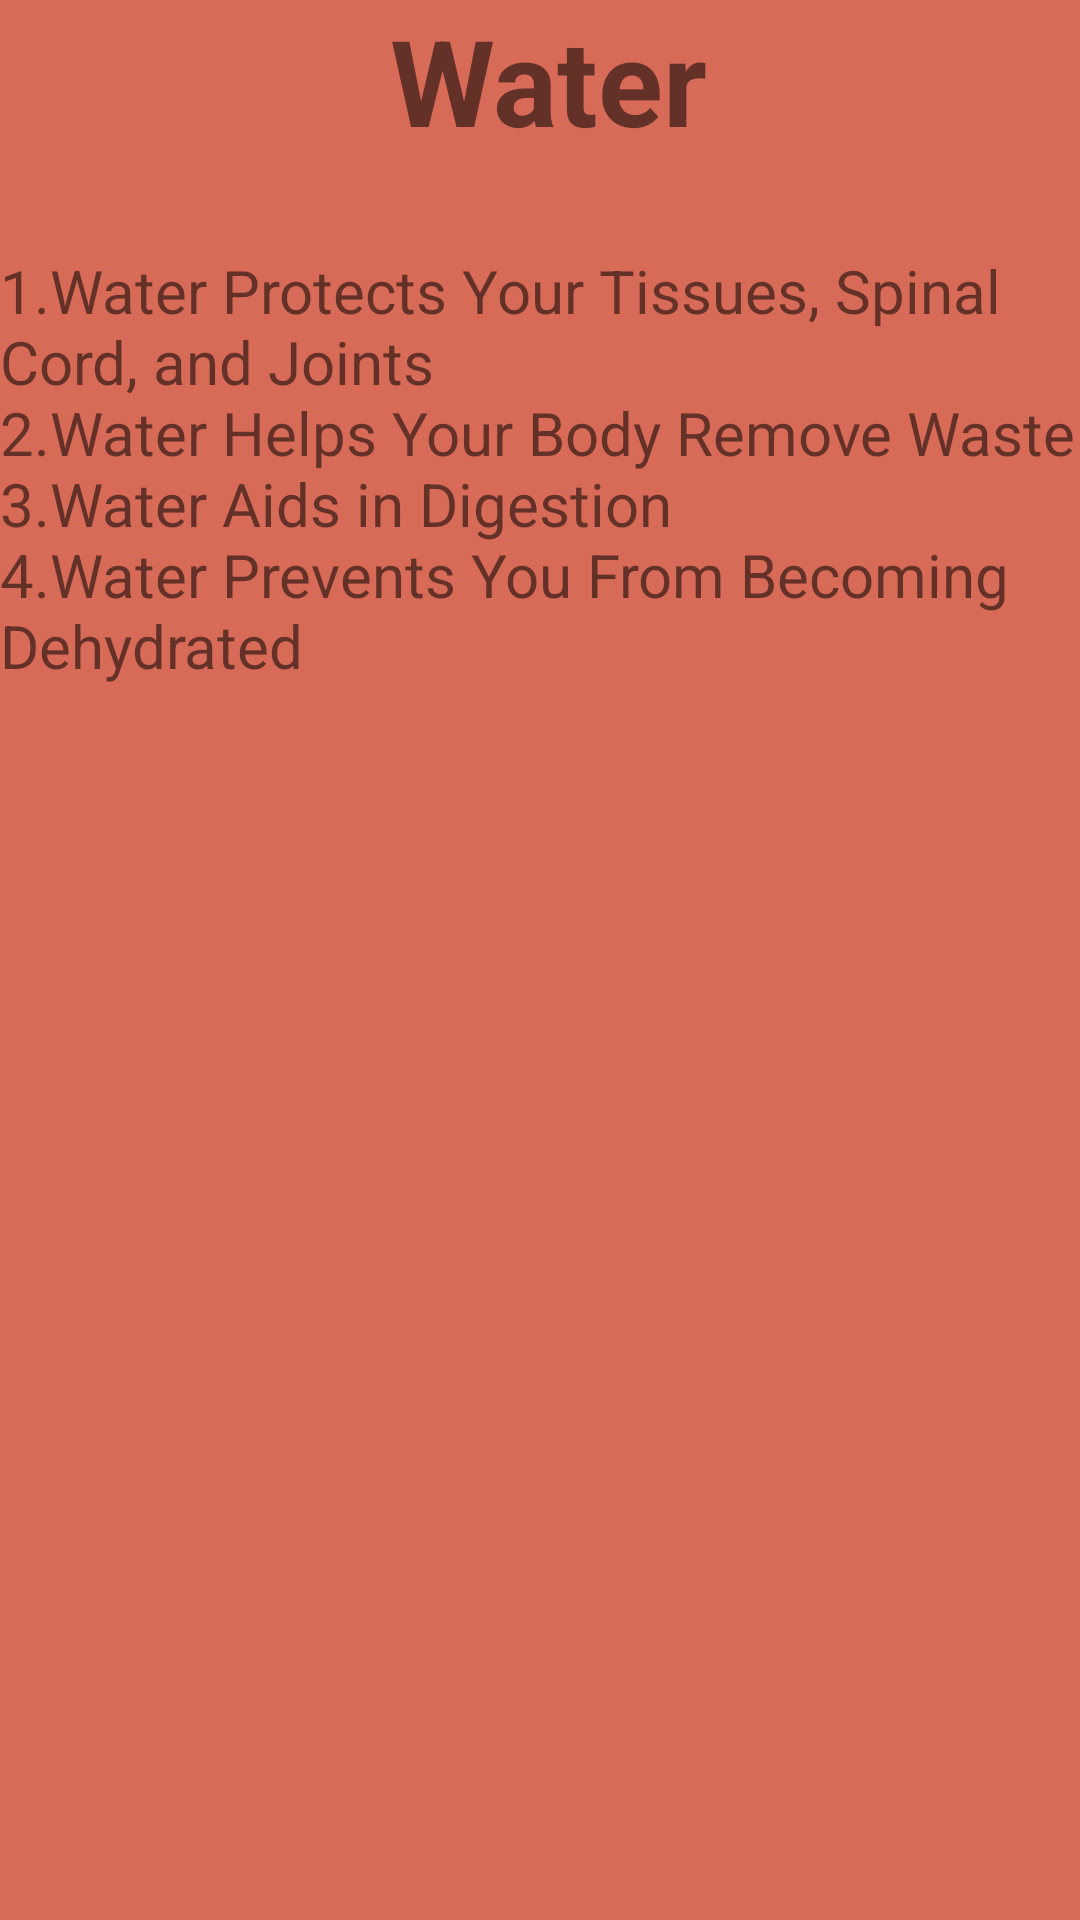

Here is an Android app screen rendered from its layout file. Give the layout XML and the strings, colors and styles it references.
<!-- AndroidManifest.xml: application theme Theme.FoodAndNutrition -->
<!-- res/layout/activity_water.xml -->
<?xml version="1.0" encoding="utf-8"?>
<LinearLayout xmlns:android="http://schemas.android.com/apk/res/android"
    xmlns:app="http://schemas.android.com/apk/res-auto"
    xmlns:tools="http://schemas.android.com/tools"
    android:layout_width="match_parent"
    android:layout_height="match_parent"
    android:orientation="vertical"
    android:background="#D86B57"
    tools:context=".waterActivity">
    <TextView
        android:id="@+id/waterid"
        android:layout_width="wrap_content"
        android:layout_height="wrap_content"
        android:text="Water"
        android:textSize="40sp"
        android:textStyle="bold"
        android:paddingLeft="130dp"
        android:paddingBottom="30dp"
        />
    <TextView
        android:layout_width="wrap_content"
        android:layout_height="wrap_content"
        android:text="@string/water_details"
        android:textSize="20sp"
        />


</LinearLayout>
<!-- resources referenced by this layout -->
<resources>
  <string name="water_details">1.Water Protects Your Tissues, Spinal Cord, and Joints\n2.Water Helps Your Body Remove Waste\n3.Water Aids in Digestion\n4.Water Prevents You From Becoming Dehydrated</string>
  <style name="Theme.FoodAndNutrition" parent="Theme.MaterialComponents.DayNight.DarkActionBar">
          
          <item name="colorPrimary">@color/purple_500</item>
          <item name="colorPrimaryVariant">@color/purple_700</item>
          <item name="colorOnPrimary">@color/white</item>
          
          <item name="colorSecondary">@color/teal_200</item>
          <item name="colorSecondaryVariant">@color/teal_700</item>
          <item name="colorOnSecondary">@color/black</item>
          
          <item name="android:statusBarColor" tools:targetApi="l">?attr/colorPrimaryVariant</item>
          
      </style>
  <!-- not gathered from this repository: default colours our renderer supplied (Android Studio template values) -->
  <color name="purple_500">#FF6200EE</color>
  <color name="purple_700">#FF3700B3</color>
  <color name="teal_200">#FF03DAC5</color>
  <color name="teal_700">#FF018786</color>
  <color name="black">#FF000000</color>
  <color name="white">#FFFFFFFF</color>
</resources>
